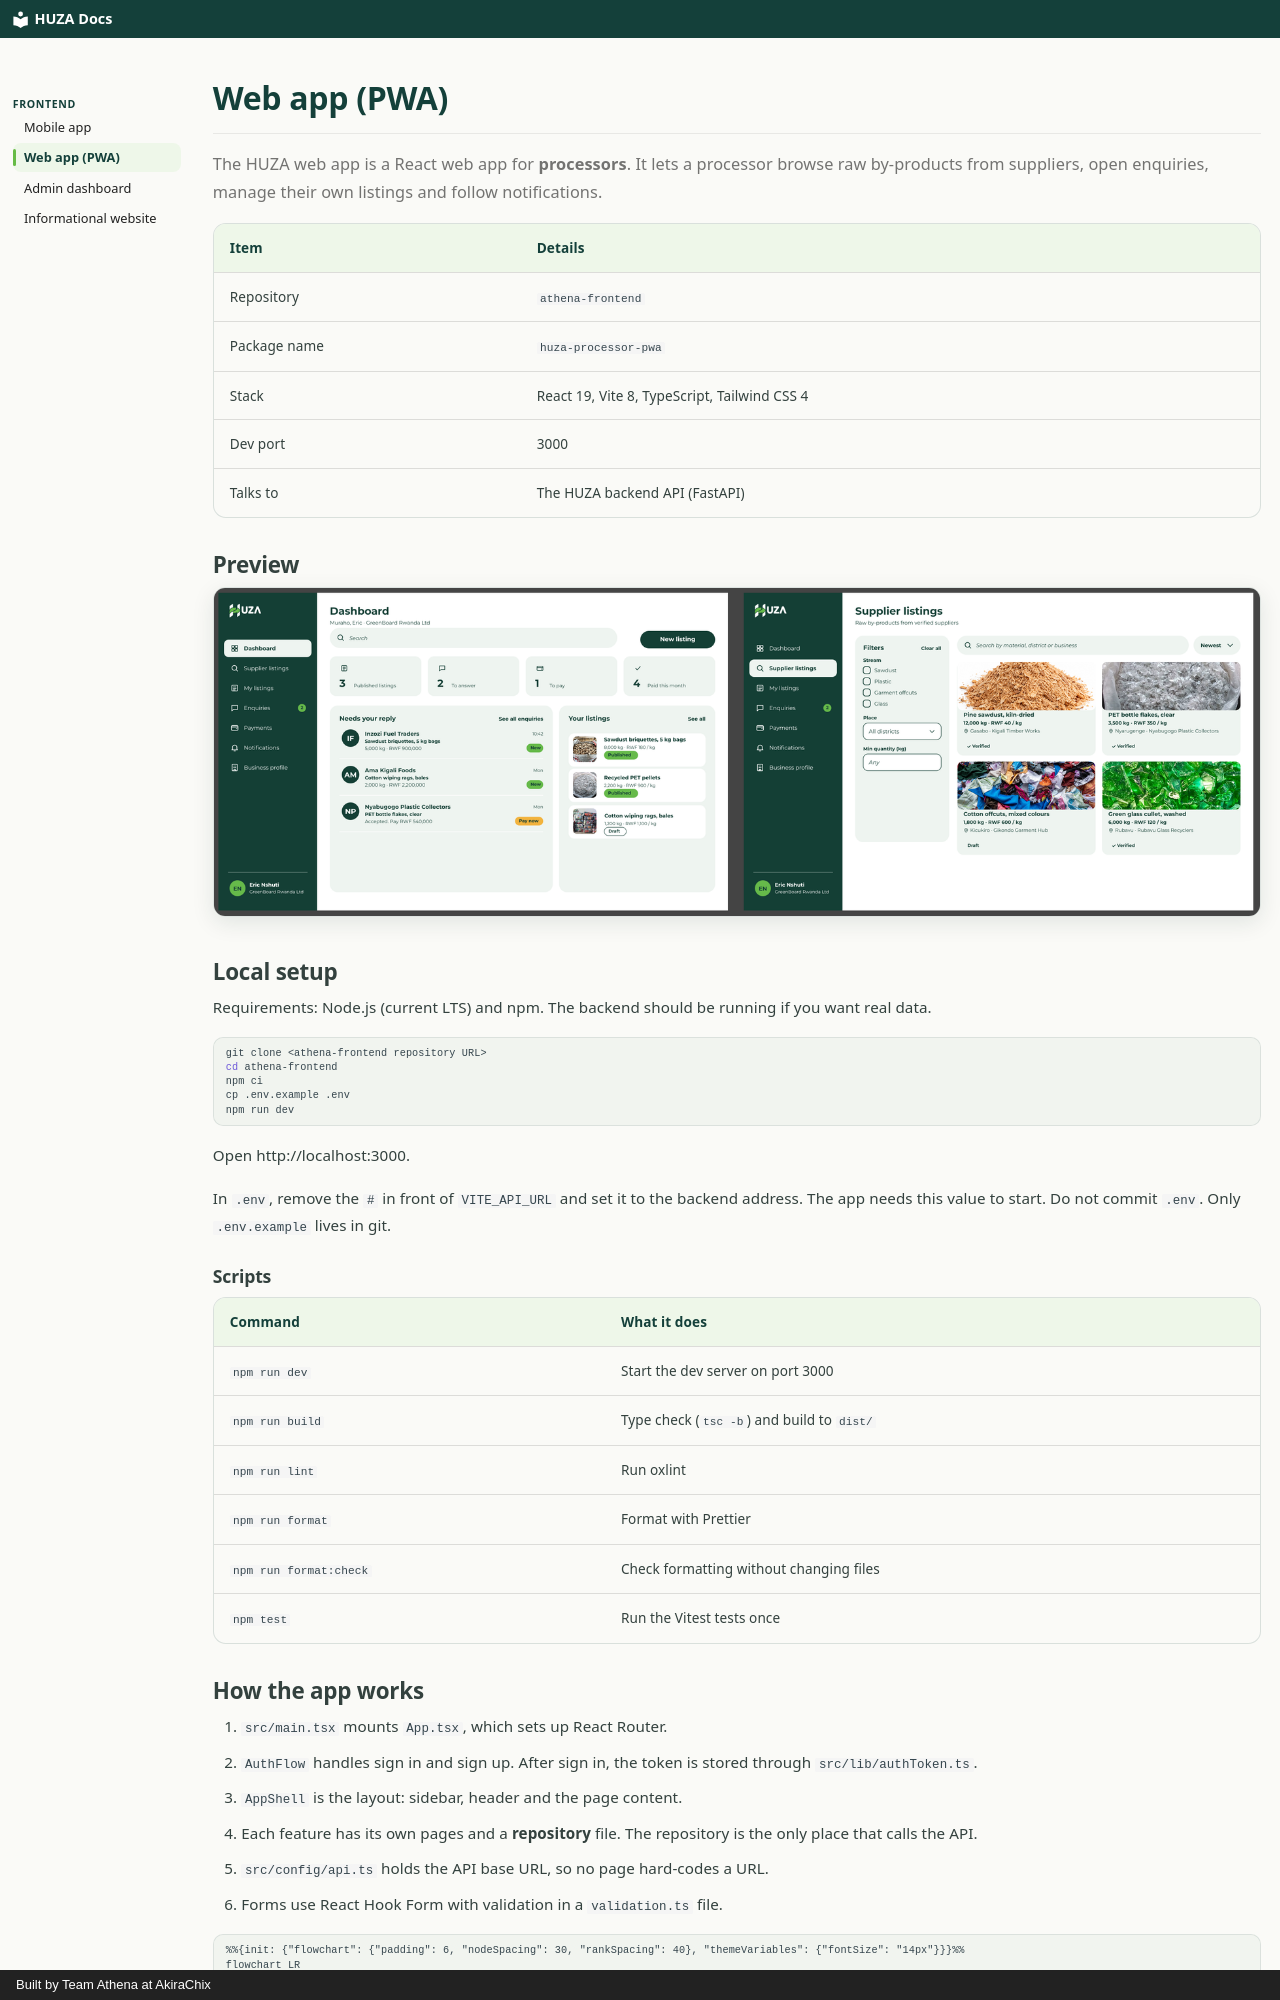

repository: akirachix/athena-technical-documentation · page: frontend/pwa/index.html · generator: mkdocs · copyright: Built by Team Athena at AkiraChix

# Web app (PWA)

The HUZA web app is a React web app for **processors**. It lets a processor browse raw by-products from suppliers, open enquiries, manage their own listings and follow notifications.

| Item | Details |
|---|---|
| Repository | `athena-frontend` |
| Package name | `huza-processor-pwa` |
| Stack | React 19, Vite 8, TypeScript, Tailwind CSS 4 |
| Dev port | 3000 |
| Talks to | The HUZA backend API (FastAPI) |

## Preview

![Processor PWA: dashboard and supplier listings](../assets/pwa-preview.png)

## Local setup

Requirements: Node.js (current LTS) and npm. The backend should be running if you want real data.

```bash
git clone <athena-frontend repository URL>
cd athena-frontend
npm ci
cp .env.example .env
npm run dev
```

Open http://localhost:3000.

In `.env`, remove the `#` in front of `VITE_API_URL` and set it to the backend address. The app needs this value to start. Do not commit `.env`. Only `.env.example` lives in git.

### Scripts

| Command | What it does |
|---|---|
| `npm run dev` | Start the dev server on port 3000 |
| `npm run build` | Type check (`tsc -b`) and build to `dist/` |
| `npm run lint` | Run oxlint |
| `npm run format` | Format with Prettier |
| `npm run format:check` | Check formatting without changing files |
| `npm test` | Run the Vitest tests once |

## How the app works

1. `src/main.tsx` mounts `App.tsx`, which sets up React Router.
2. `AuthFlow` handles sign in and sign up. After sign in, the token is stored through `src/lib/authToken.ts`.
3. `AppShell` is the layout: sidebar, header and the page content.
4. Each feature has its own pages and a **repository** file. The repository is the only place that calls the API.
5. `src/config/api.ts` holds the API base URL, so no page hard-codes a URL.
6. Forms use React Hook Form with validation in a `validation.ts` file.

```mermaid
%%{init: {"flowchart": {"padding": 6, "nodeSpacing": 30, "rankSpacing": 40}, "themeVariables": {"fontSize": "14px"}}}%%
flowchart LR
    Page[Page or component] --> Repo[Repository]
    Repo --> Cfg[config/api.ts]
    Repo --> Token[lib/authToken.ts]
    Cfg --> API[HUZA backend API]
```
